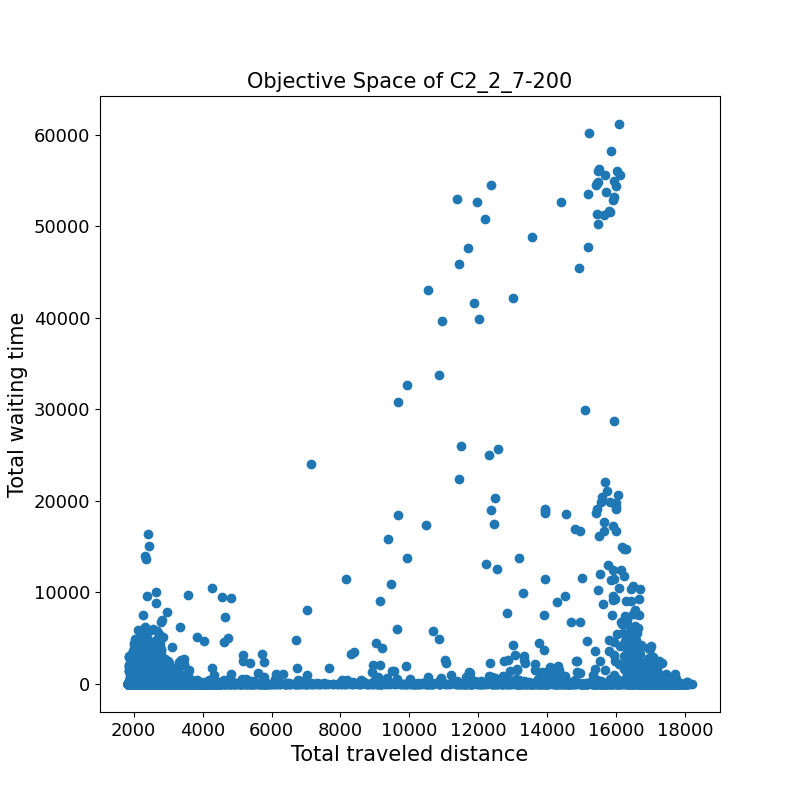

Values plotted in this chart, from the file beside it:
2707.9	0.0	
10693	0.6	
2427	0.0	
2170	0.0	
1945	0.0	
2921	0.0	
2318	3.9	
2640	0.0	
2397	0.0	
2756	17.5	
2116	0.0	
1971	14.3	
2097	4.0	
2141	334.3	
2024	0.0	
16923	67.9	
2166	137.6	
2214	0.0	
2200	0.0	
1975	0.0	
16858	35.2	
2023	12.1	
2627	5.2	
1860	0.0	
2146	0.0	
1884	0.0	
2030	0.0	
2018	133.3	
2604	36.8	
2132	486.9	
17162	82.0	
12025	39881	
1930	14.4	
2640	0.0	
14435	24.8	
2755	0.0	
2359	0.0	
2869	0.3	
1913	16.1	
3073	0.0	
2235	102.2	
2010	27.7	
2811	0.0	
1847	0.0	
16348	36.9	
1981	0.0	
2005	0.0	
2401	0.0	
1998	46.4	
2853	0.0	
2063	32.7	
2152	0.0	
2572	0.0	
2176	0.0	
3286	0.0	
17027	0.0	
2562	10.1	
2011	0.0	
17240	0.0	
2407	3.9	
1943	12.1	
... 10,345 more rows
